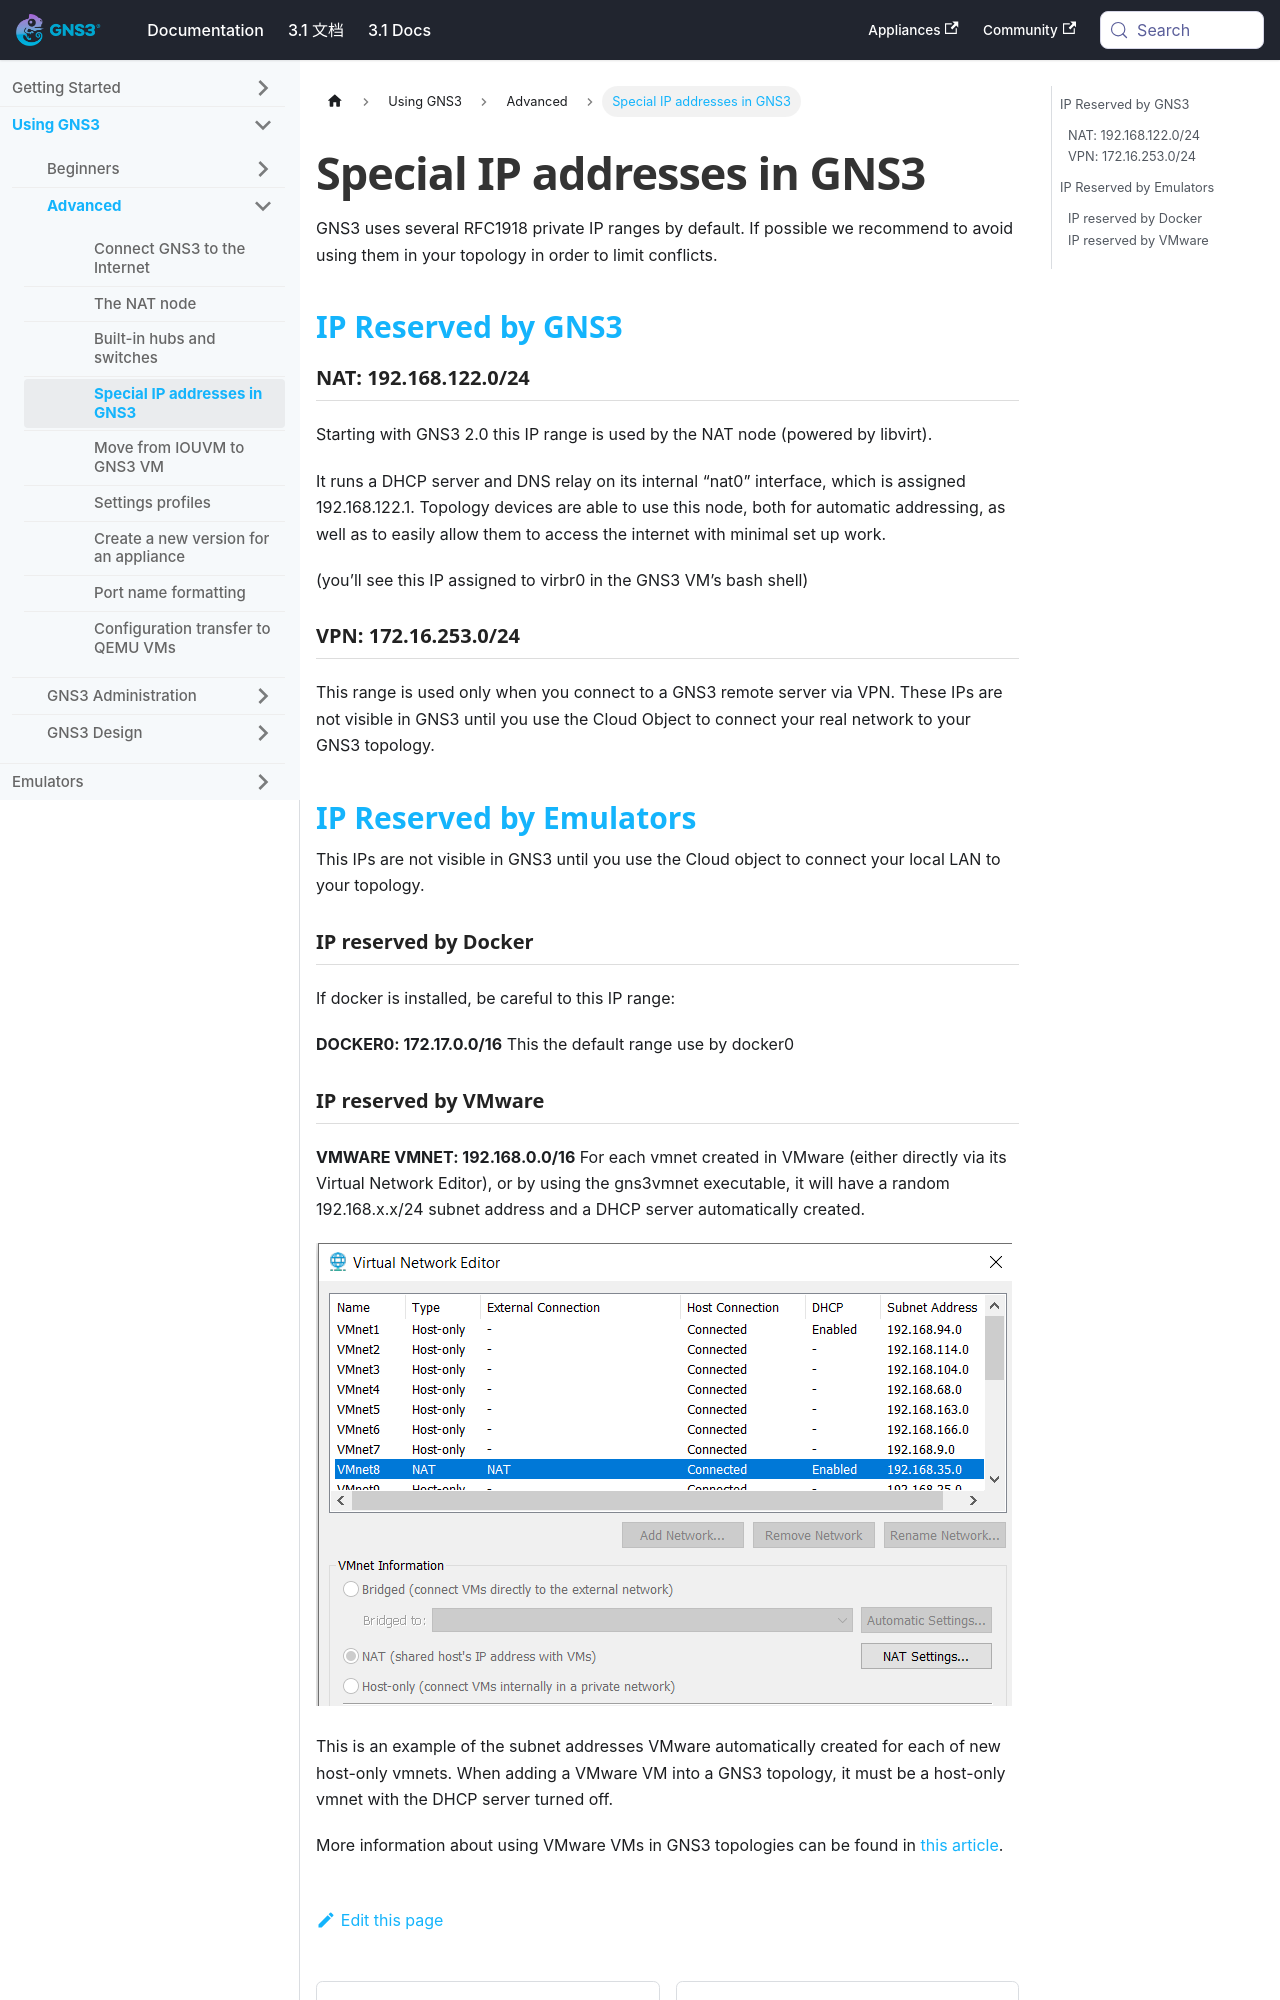

repository: mother/gns3-docs · page: docs/using-gns3/advanced/special-ip-addresses.html · generator: docusaurus

---
id: special-ip-addresses
title: Special IP addresses in GNS3
sidebar_label: Special IP addresses in GNS3
---


GNS3 uses several RFC1918 private IP ranges by default. If possible we recommend to avoid using them in your topology in order to limit conflicts.

## IP Reserved by GNS3

### NAT: 192.168.122.0/24

Starting with GNS3 2.0 this IP range is used by the NAT node (powered by libvirt).

It runs a DHCP server and DNS relay on its internal “nat0” interface, which is assigned 192.168.122.1.  Topology devices are able to use this node, both for automatic addressing, as well as to easily allow them to access the internet with minimal set up work.

(you’ll see this IP assigned to virbr0 in the GNS3 VM’s bash shell)

### VPN: 172.16.253.0/24

This range is used only when you connect to a GNS3 remote server via VPN. These IPs are not visible in GNS3 until you use the Cloud Object to connect your real network to your GNS3 topology.

## IP Reserved by Emulators

This IPs are not visible in GNS3 until you use the Cloud object to connect your local LAN to your topology.

### IP reserved by Docker

If docker is installed, be careful to this IP range:

**DOCKER0: 172.17.0.0/16**
This the default range use by docker0
